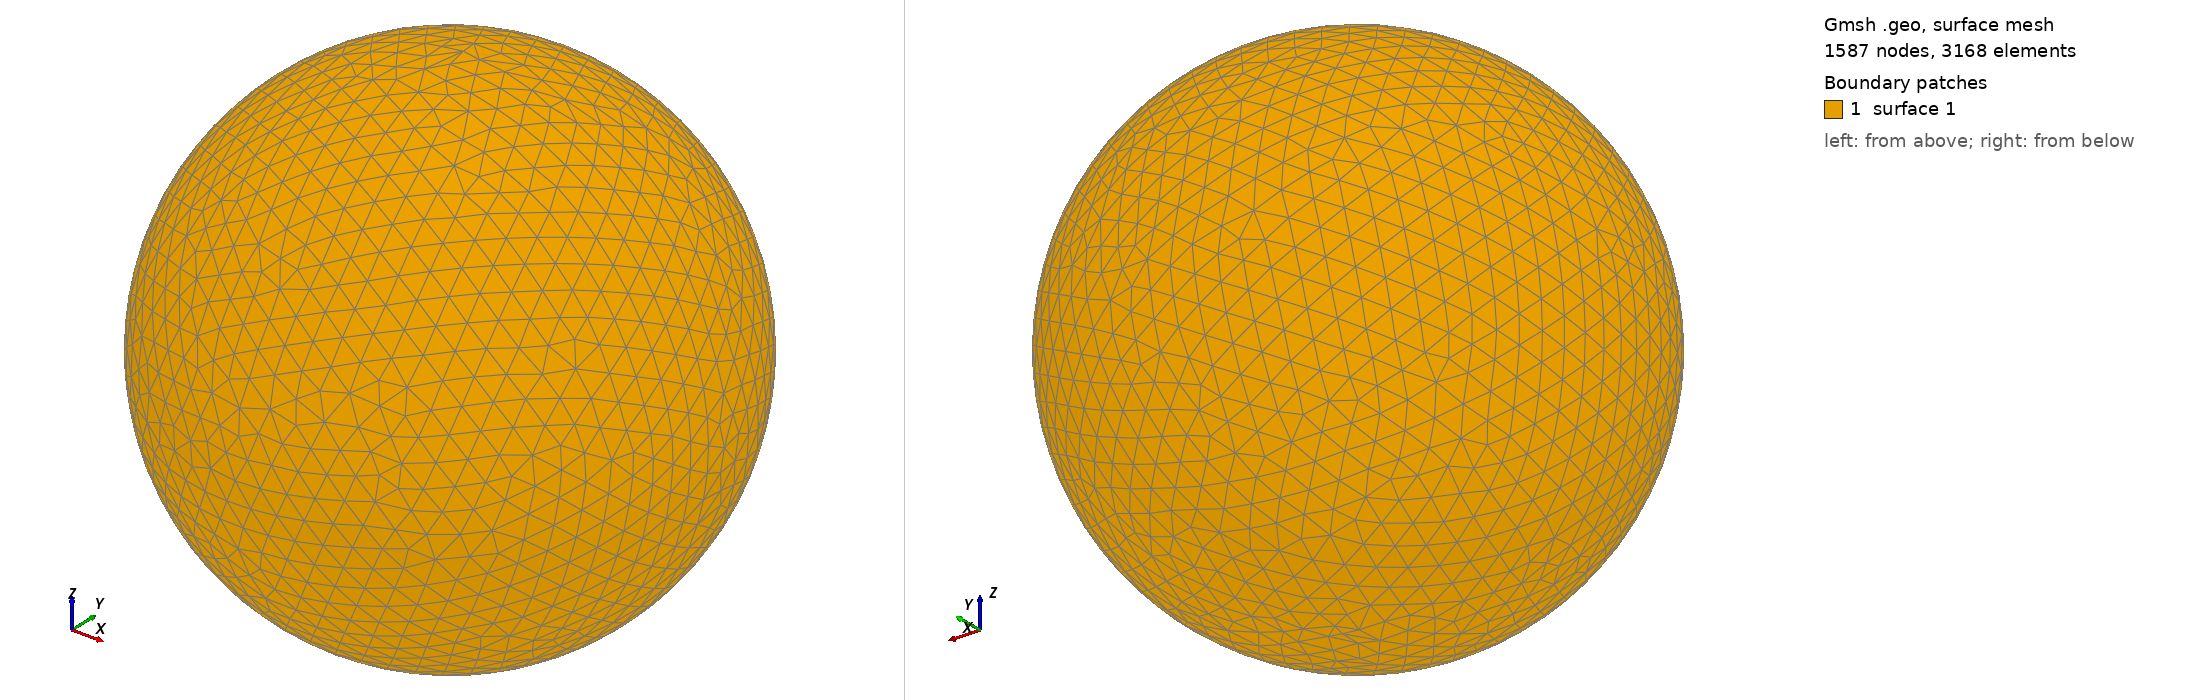

Gmsh geometry script, surface-meshed: 1587 nodes, 3168 surface elements. Boundary patches (legend numbers): 1 surface 1. Left view from above one corner, right view from below the opposite corner. The script declares no physical surfaces, so the legend lists its geometric surfaces. The drawing asked Gmsh for element sizes between 1% and 20% of the model's largest extent; the script's own settings can give other sizes.

=== shot1726.geo (drawn) ===
SetFactory("OpenCASCADE");
Point(1) = {0,0,0,0};
Sphere(1) = {0,0,0,0.07525000};
MeshSize{ PointsOf{ Surface{:}; } } = 0.007525000;
Mesh.ElementOrder=1;
Mesh.Format=39;
